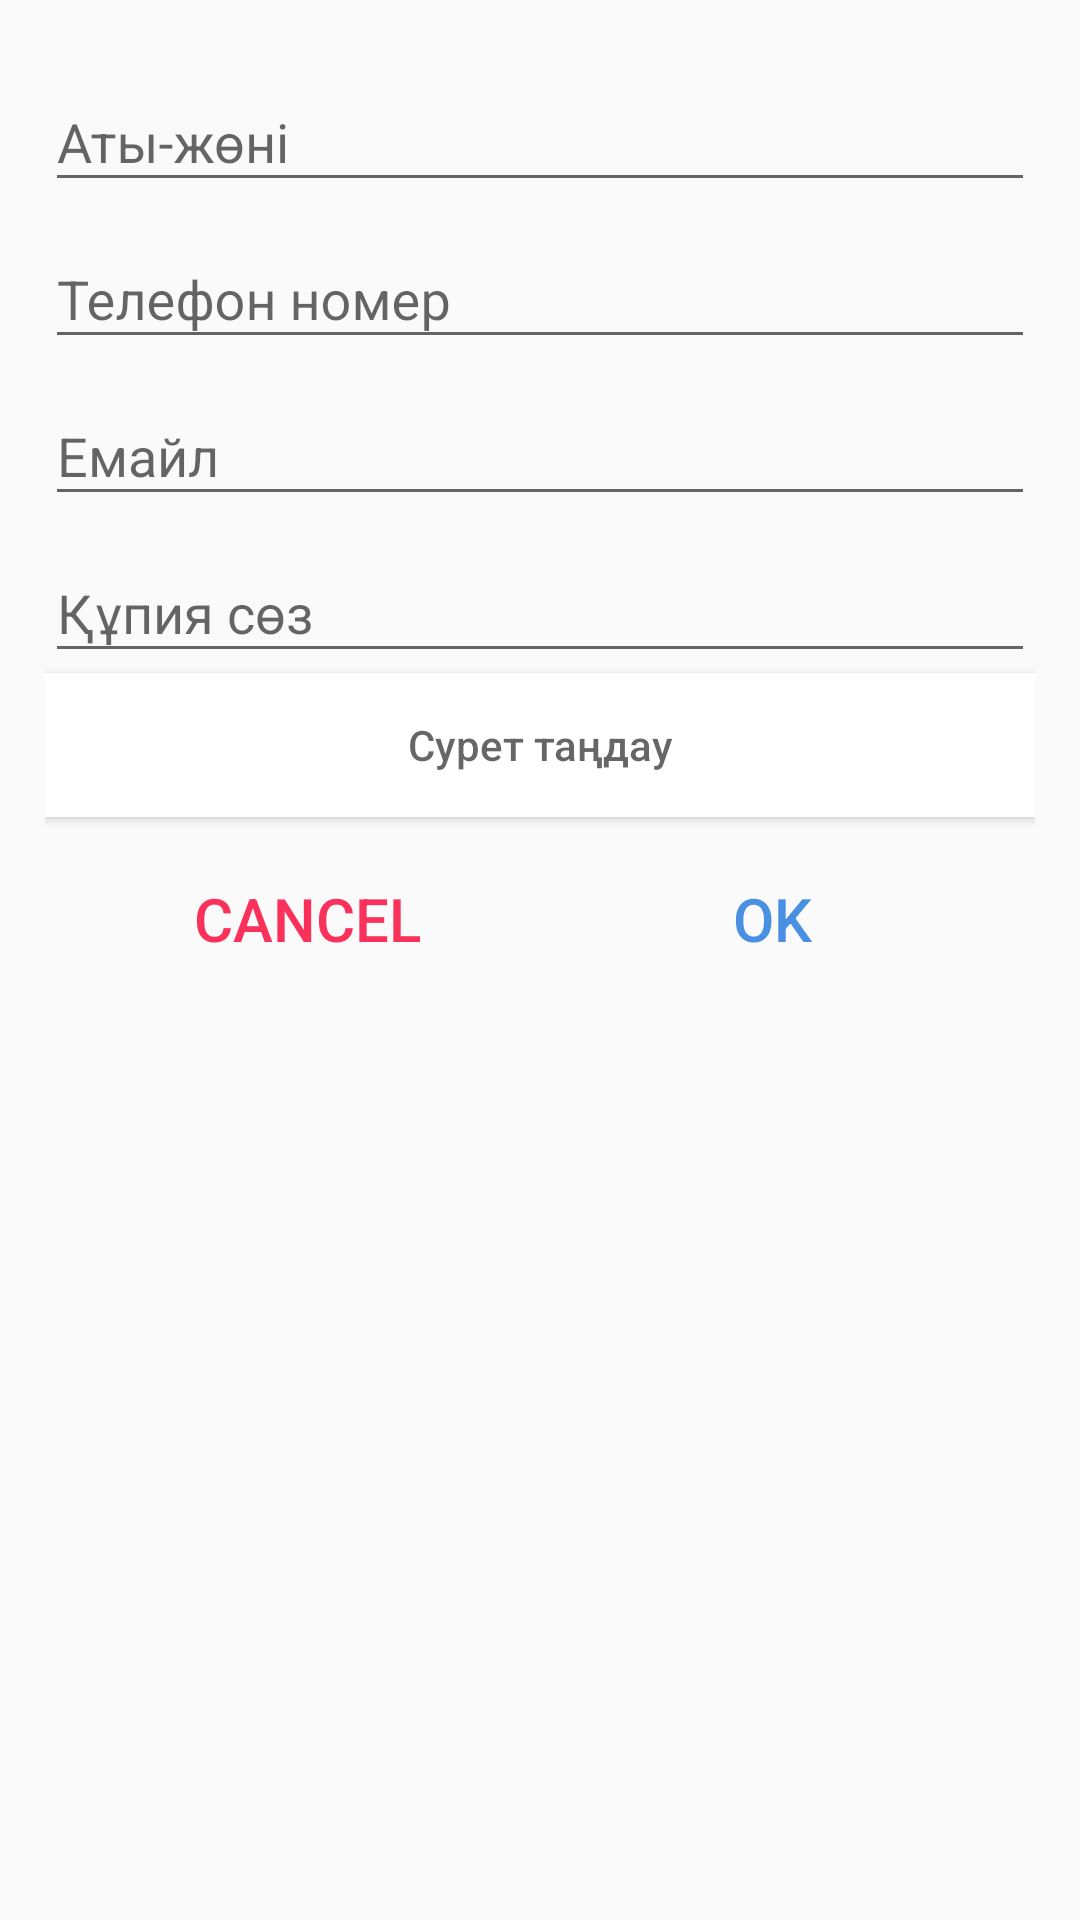

Layout XML and referenced resources for this Android screen:
<!-- AndroidManifest.xml: application theme AppTheme -->
<!-- res/layout/dialog_add_new_teacher.xml -->
<?xml version="1.0" encoding="utf-8"?>
<LinearLayout xmlns:android="http://schemas.android.com/apk/res/android"
    android:id="@+id/container"
    android:layout_width="match_parent"
    android:layout_height="wrap_content"
    android:orientation="vertical"
    android:padding="15dp">

    <android.support.design.widget.TextInputLayout
        android:layout_width="match_parent"
        android:layout_height="wrap_content">

        <EditText
            android:id="@+id/editName"
            android:layout_width="match_parent"
            android:layout_height="wrap_content"
            android:hint="@string/name" />

    </android.support.design.widget.TextInputLayout>

    <android.support.design.widget.TextInputLayout
        android:layout_width="match_parent"
        android:layout_height="wrap_content">

        <EditText
            android:id="@+id/editPhone"
            android:layout_width="match_parent"
            android:layout_height="wrap_content"
            android:hint="@string/phoneNumber"
            android:inputType="number" />

    </android.support.design.widget.TextInputLayout>

    <android.support.design.widget.TextInputLayout
        android:layout_width="match_parent"
        android:layout_height="wrap_content">

        <EditText
            android:id="@+id/editEmail"
            android:layout_width="match_parent"
            android:layout_height="wrap_content"
            android:hint="@string/email"
            android:inputType="textEmailAddress" />

    </android.support.design.widget.TextInputLayout>

    <android.support.design.widget.TextInputLayout
        android:layout_width="match_parent"
        android:layout_height="wrap_content">

        <EditText
            android:id="@+id/editPassword"
            android:layout_width="match_parent"
            android:layout_height="wrap_content"
            android:hint="@string/password"
            android:inputType="textEmailAddress" />

    </android.support.design.widget.TextInputLayout>

    <Button
        android:id="@+id/choosePhoto"
        android:layout_width="match_parent"
        android:layout_height="wrap_content"
        android:background="@color/white"
        android:hint="@string/photo" />

    <LinearLayout
        android:layout_width="match_parent"
        android:layout_height="wrap_content"
        android:layout_below="@id/teacherName"
        android:layout_centerInParent="true"
        android:layout_marginBottom="10dp"
        android:layout_marginLeft="10dp"
        android:layout_marginRight="10dp"
        android:layout_marginTop="10dp"
        android:orientation="horizontal">

        <Button
            android:id="@+id/btnCancel"
            android:layout_width="match_parent"
            android:layout_height="wrap_content"
            android:layout_gravity="center"
            android:layout_marginLeft="5dp"
            android:layout_marginRight="5dp"
            android:layout_weight="1"
            android:background="@null"
            android:text="cancel"
            android:textColor="@color/bg_row_background"
            android:textSize="20dp" />

        <Button
            android:id="@+id/btnOk"
            android:layout_width="match_parent"
            android:layout_height="wrap_content"
            android:layout_marginLeft="5dp"
            android:layout_marginRight="5dp"
            android:layout_weight="1"
            android:background="@null"
            android:text="ok"
            android:textColor="@color/colorAccent"
            android:textSize="20dp" />

    </LinearLayout>

</LinearLayout>
<!-- resources referenced by this layout -->
<resources>
  <color name="bg_row_background">#fa315b</color>
  <color name="colorAccent">#4a90e2</color>
  <color name="white">#ffffff</color>
  <string name="email">Емайл</string>
  <string name="name">Аты-жөні</string>
  <string name="password">Құпия сөз</string>
  <string name="phoneNumber">Телефон номер</string>
  <string name="photo">Сурет таңдау</string>
  <style name="AppTheme" parent="AppTheme.Base">
  
      </style>
  <style name="AppTheme.Base" parent="Theme.AppCompat.Light.NoActionBar">
          <item name="colorPrimary">@color/colorPrimary</item>
          <item name="colorPrimaryDark">@color/colorPrimaryDark</item>
          <item name="colorAccent">@color/colorAccent</item>
      </style>
  <color name="colorPrimary">#4ec07e</color>
  <color name="colorPrimaryDark">#3b925f</color>
</resources>
